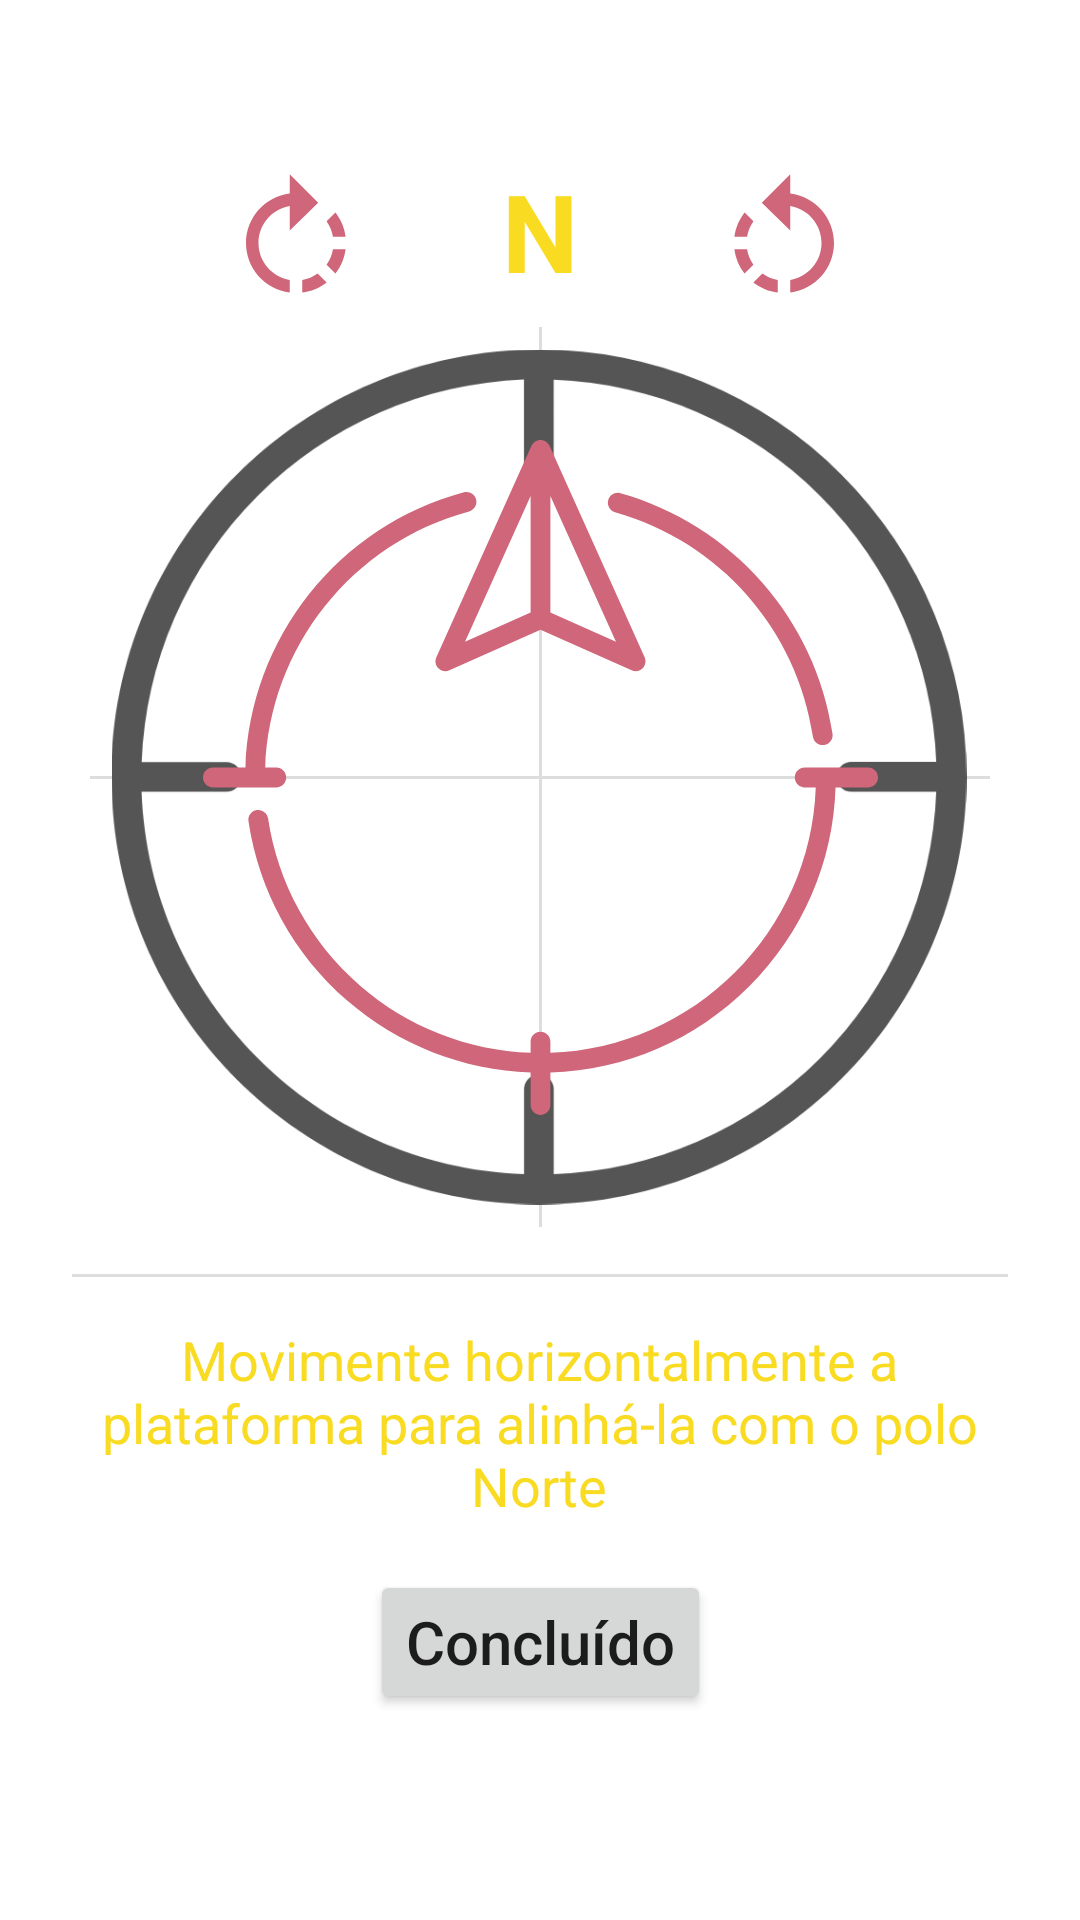

The Android layout XML behind this screen, and the referenced resources:
<!-- AndroidManifest.xml: fallback theme Theme.MaterialComponents.DayNight.NoActionBar -->
<!-- res/layout/fragment_polar_alignment.xml -->
<?xml version="1.0" encoding="utf-8"?>
<layout xmlns:android="http://schemas.android.com/apk/res/android"
    xmlns:app="http://schemas.android.com/apk/res-auto"
    xmlns:tools="http://schemas.android.com/tools">

    
    <data>
        <variable
            name="polarAlignmentViewModel"
            type="com.epp.easytracker.alignment.polaralignment.PolarAlignmentViewModel" />
    </data>

    <androidx.constraintlayout.widget.ConstraintLayout
        android:layout_width="match_parent"
        android:layout_height="match_parent">

        <androidx.constraintlayout.widget.ConstraintLayout
            android:id="@+id/titleConstraint"
            android:layout_width="wrap_content"
            android:layout_height="wrap_content"
            app:layout_constraintBottom_toBottomOf="parent"
            app:layout_constraintEnd_toEndOf="parent"
            app:layout_constraintStart_toStartOf="parent"
            app:layout_constraintTop_toTopOf="parent">

            <TextView
                android:id="@+id/text_north"
                android:layout_width="wrap_content"
                android:layout_height="wrap_content"
                android:text="@string/north"
                android:textColor="@color/yellow"
                android:textSize="36sp"
                android:textStyle="bold"
                app:layout_constraintEnd_toEndOf="parent"
                app:layout_constraintStart_toStartOf="parent"
                app:layout_constraintTop_toTopOf="parent" />

            <View
                android:id="@+id/divider2"
                android:layout_width="300dp"
                android:layout_height="1dp"
                android:background="@color/grey"
                app:layout_constraintBottom_toBottomOf="@+id/imageView"
                app:layout_constraintEnd_toEndOf="parent"
                app:layout_constraintStart_toStartOf="parent"
                app:layout_constraintTop_toTopOf="@+id/imageView" />

            <View
                android:id="@+id/divider3"
                android:layout_width="1dp"
                android:layout_height="300dp"
                android:background="@color/grey"
                app:layout_constraintBottom_toBottomOf="@+id/imageView"
                app:layout_constraintEnd_toEndOf="parent"
                app:layout_constraintStart_toStartOf="parent"
                app:layout_constraintTop_toTopOf="@+id/imageView" />

            <ImageView
                android:id="@+id/imageView"
                android:layout_width="wrap_content"
                android:layout_height="wrap_content"
                android:layout_marginTop="8dp"
                android:contentDescription="@string/todo_string"
                android:scaleType="centerInside"
                android:scaleX="0.95"
                android:scaleY="0.95"
                android:src="@drawable/tilt_vector"
                app:layout_constraintEnd_toEndOf="parent"
                app:layout_constraintHeight_min="wrap"
                app:layout_constraintHorizontal_bias="0.495"
                app:layout_constraintStart_toStartOf="parent"
                app:layout_constraintTop_toBottomOf="@+id/text_north"
                app:layout_constraintWidth_min="wrap" />

            <ImageView
                android:id="@+id/compass"
                android:layout_width="225dp"
                android:layout_height="225dp"
                app:layout_constraintBottom_toBottomOf="@+id/divider3"
                app:layout_constraintEnd_toEndOf="@+id/divider2"
                app:layout_constraintStart_toStartOf="@+id/divider2"
                app:layout_constraintTop_toTopOf="@+id/divider3"
                app:srcCompat="@drawable/indicator_compass_vector" />

            <View
                android:id="@+id/divider"
                android:layout_width="match_parent"
                android:layout_height="1dp"
                android:layout_marginStart="24dp"
                android:layout_marginTop="16dp"
                android:layout_marginEnd="24dp"
                android:layout_marginBottom="16dp"
                android:background="@color/grey"
                app:layout_constraintBottom_toTopOf="@+id/textView"
                app:layout_constraintEnd_toEndOf="parent"
                app:layout_constraintStart_toStartOf="parent"
                app:layout_constraintTop_toBottomOf="@+id/imageView" />

            <TextView
                android:id="@+id/textView"
                android:layout_width="0dp"
                android:layout_height="wrap_content"
                android:layout_marginStart="4dp"
                android:layout_marginTop="32dp"
                android:layout_marginEnd="4dp"
                android:text="@string/polar_instruction"
                android:gravity="center_horizontal|center_vertical"
                android:textColor="@color/yellow"
                android:textSize="18sp"
                app:layout_constraintEnd_toEndOf="@+id/imageView"
                app:layout_constraintStart_toStartOf="@+id/imageView"
                app:layout_constraintTop_toBottomOf="@+id/imageView" />

            <Button
                android:id="@+id/ok_button"
                android:layout_width="wrap_content"
                android:layout_height="wrap_content"
                android:layout_marginTop="16dp"
                android:layout_marginBottom="16dp"
                android:text="@string/ok_button"
                android:textAllCaps="false"
                android:textSize="20sp"
                app:icon="@drawable/button_icon_check_circle_24"
                app:iconTint="@color/white"
                app:layout_constraintBottom_toBottomOf="parent"
                app:layout_constraintEnd_toEndOf="parent"
                app:layout_constraintStart_toStartOf="parent"
                app:layout_constraintTop_toBottomOf="@+id/textView" />

            <ImageView
                android:id="@+id/to_right_arrow"
                android:layout_width="50dp"
                android:layout_height="50dp"
                app:layout_constraintBottom_toTopOf="@+id/imageView"
                app:layout_constraintEnd_toStartOf="@+id/text_north"
                app:layout_constraintStart_toStartOf="@+id/divider2"
                app:layout_constraintTop_toTopOf="parent"
                app:srcCompat="@drawable/rotate_right" />

            <ImageView
                android:id="@+id/to_left_arrow"
                android:layout_width="50dp"
                android:layout_height="50dp"
                app:layout_constraintBottom_toTopOf="@+id/imageView"
                app:layout_constraintEnd_toEndOf="@+id/divider2"
                app:layout_constraintStart_toEndOf="@+id/text_north"
                app:layout_constraintTop_toTopOf="parent"
                app:srcCompat="@drawable/rotate_left" />

            <ImageView
                android:id="@+id/topview"
                android:layout_width="80dp"
                android:layout_height="70dp"
                android:rotation="360"
                app:layout_constraintBottom_toTopOf="@+id/divider"
                app:layout_constraintEnd_toEndOf="@+id/divider2"
                app:layout_constraintStart_toStartOf="@+id/divider2"
                app:layout_constraintTop_toBottomOf="@+id/text_north"
                app:srcCompat="@drawable/ic_top_view" />

        </androidx.constraintlayout.widget.ConstraintLayout>

    </androidx.constraintlayout.widget.ConstraintLayout>
</layout>
<!-- resources referenced by this layout -->
<resources>
  <color name="grey">#FFDDDDDD</color>
  <color name="white">#FFFFFFFF</color>
  <color name="yellow">#f9db22</color>
  <!-- drawable button_icon_check_circle_24 (drawable) -->
  <vector android:height="24dp"
      android:viewportHeight="24" android:viewportWidth="24"
      android:width="24dp" xmlns:android="http://schemas.android.com/apk/res/android">
      <path android:fillColor="#fff" android:pathData="M12,2C6.48,2 2,6.48 2,12s4.48,10 10,10 10,-4.48 10,-10S17.52,2 12,2zM10,17l-5,-5 1.41,-1.41L10,14.17l7.59,-7.59L19,8l-9,9z"/>
  </vector>
  <!-- drawable indicator_compass_vector: vector/xml drawable (drawable, 2181 chars, omitted) -->
  <!-- drawable rotate_left (drawable) -->
  <vector android:autoMirrored="true" android:height="24dp"
      android:viewportHeight="24"
      android:viewportWidth="24" android:width="24dp" xmlns:android="http://schemas.android.com/apk/res/android">
      <path android:fillColor="@color/red_error" android:pathData="M7.11,8.53L5.7,7.11C4.8,8.27 4.24,9.61 4.07,11h2.02c0.14,-0.87 0.49,-1.72 1.02,-2.47zM6.09,13L4.07,13c0.17,1.39 0.72,2.73 1.62,3.89l1.41,-1.42c-0.52,-0.75 -0.87,-1.59 -1.01,-2.47zM7.1,18.32c1.16,0.9 2.51,1.44 3.9,1.61L11,17.9c-0.87,-0.15 -1.71,-0.49 -2.46,-1.03L7.1,18.32zM13,4.07L13,1L8.45,5.55 13,10L13,6.09c2.84,0.48 5,2.94 5,5.91s-2.16,5.43 -5,5.91v2.02c3.95,-0.49 7,-3.85 7,-7.93s-3.05,-7.44 -7,-7.93z"/>
  </vector>
  <!-- drawable rotate_right (drawable) -->
  <vector android:autoMirrored="true" android:height="24dp"
      android:viewportHeight="24"
      android:viewportWidth="24" android:width="24dp" xmlns:android="http://schemas.android.com/apk/res/android">
      <path android:fillColor="@color/red_error" android:pathData="M15.55,5.55L11,1v3.07C7.06,4.56 4,7.92 4,12s3.05,7.44 7,7.93v-2.02c-2.84,-0.48 -5,-2.94 -5,-5.91s2.16,-5.43 5,-5.91L11,10l4.55,-4.45zM19.93,11c-0.17,-1.39 -0.72,-2.73 -1.62,-3.89l-1.42,1.42c0.54,0.75 0.88,1.6 1.02,2.47h2.02zM13,17.9v2.02c1.39,-0.17 2.74,-0.71 3.9,-1.61l-1.44,-1.44c-0.75,0.54 -1.59,0.89 -2.46,1.03zM16.89,15.48l1.42,1.41c0.9,-1.16 1.45,-2.5 1.62,-3.89h-2.02c-0.14,0.87 -0.48,1.72 -1.02,2.48z"/>
  </vector>
  <!-- drawable tilt_vector (drawable) -->
  <vector android:height="300dp" android:viewportHeight="393.9"
      android:viewportWidth="393.9" android:width="300dp" xmlns:android="http://schemas.android.com/apk/res/android">
      <path android:fillColor="@color/grey_bold" android:pathData="M336.28,57.62A196.07,196.07 0,0 0,197 0C88.15,0 0,88.27 0,197S88.27,394 197,393.9s197,-88.27 196.89,-197A196.57,196.57 0,0 0,336.28 57.62ZM203.75,379.94V340.89a6.86,6.86 0,0 0,-13.72 0v39.05C94.3,376.39 17.51,299.6 13.84,203.75H52.89a6.86,6.86 0,0 0,0 -13.72h-39A183.11,183.11 0,0 1,190 13.84V52.89a6.86,6.86 0,0 0,13.72 0h0v-39A183.11,183.11 0,0 1,379.94 190H340.89a6.86,6.86 0,0 0,0 13.72h39.05A183,183 0,0 1,203.75 379.94Z"/>
  </vector>
  <string name="north">N</string>
  <string name="ok_button">Concluído</string>
  <string name="polar_instruction">Movimente horizontalmente a plataforma para alinhá-la com o polo Norte</string>
  <string name="todo_string">TODO</string>
  <color name="red_error">#CF6679</color>
  <color name="grey_bold">#FF555555</color>
</resources>
